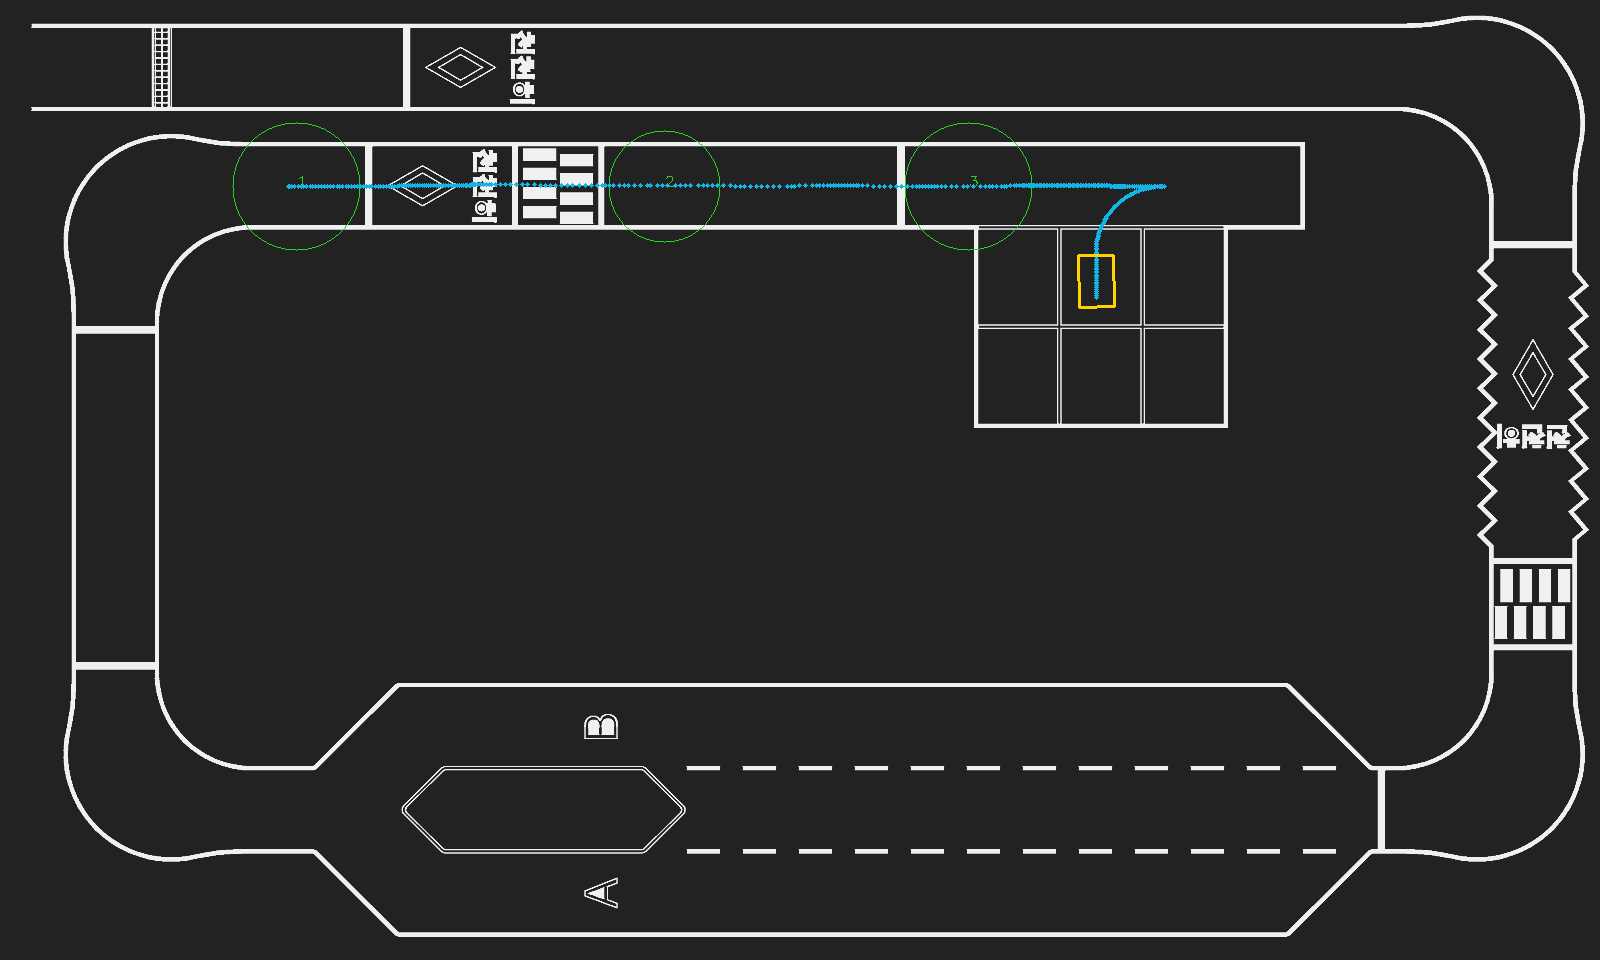

The data file committed next to this chart (first rows):
elapsed, sim_time, x, y, z, yaw, roll, pitch, speed_measured, speed_command, steering_command, state, checkpoint_index, traffic, fork, outside_reference_corridor, four_corners_inside_bay
0.0, 0.002, 1.8, 4.84, 0.002961, -3.868426181221097e-33, 5.257777839493017e-34, -2.2490128597857193e-22, 0.0, 0.0, 0.0, waiting for answer, 1, traffic_red, left, False, False
0.102, 0.104, 1.8, 4.84, -3.932300919412546e-05, -1.168028315568743e-13, -2.43886657694422e-16, 3.8306213280445645e-10, 1.1328290663920103e-13, 0.0, 0.0, waiting for fresh sensors / detector, 1, traffic_red, left, False, False
0.216, 0.218, 1.8, 4.84, -2.240688975033156e-05, -1.3146817685074528e-13, -2.03980833697112e-16, 6.3007850757138e-10, 1.5703340671269506e-14, 0.0, 0.0, waiting for fresh sensors / detector, 1, traffic_red, left, False, False
0.336, 0.338, 1.8, 4.84, -1.251768724572222e-05, -1.3754010275505094e-13, -1.452506899675713e-16, 7.745002766256236e-10, 1.8503717077085944e-15, 0.0, 0.0, waiting for fresh sensors / detector, 1, traffic_red, left, False, False
0.448, 0.45, 1.8, 4.84, -7.210454630882102e-06, -1.3984631879573359e-13, -9.874741770258787e-17, 8.520344491120659e-10, 8.174226425932568e-15, 0.16, -0.0001215, waiting for fresh sensors / detector, 1, traffic_red, left, False, False
0.548, 0.55, 1.803, 4.84, -4.1160747491358896e-06, 3.0883841002562145e-12, -4.860101517652233e-17, -4.417460372045414e-09, 0.0328, 0.16, -0.0002443, lane, 1, traffic_red, left, False, False
0.662, 0.664, 1.818, 4.84, -2.3300951201010722e-06, 1.8088210954277272e-11, 1.0030095588707568e-17, -6.553677567738686e-09, 0.1326, 0.16, -0.0002381, lane, 1, traffic_red, left, False, False
0.794, 0.796, 1.84, 4.84, -1.209845759367334e-06, 5.558261961333001e-05, 4.411911586530469e-12, -2.91255634613679e-09, 0.16, 0.16, -0.0001006, lane, 1, traffic_red, left, False, False
0.926, 0.928, 1.861, 4.84, -6.327636452030383e-07, 8.783673081296901e-05, -6.313039183694496e-12, -1.0358128027612313e-09, 0.16, 0.16, -0.002779, lane, 1, traffic_red, left, False, False
1.038, 1.04, 1.879, 4.84, -3.688809120522274e-07, -9.060847541789109e-05, -1.4212873668549785e-11, -1.8718517435002023e-10, 0.1601, 0.16, -0.005377, lane, 1, traffic_red, left, False, False
1.15, 1.152, 1.896, 4.84, -2.185702186185967e-07, -0.0004287, -9.847850857483665e-12, 3.238139858343238e-10, 0.16, 0.16, -0.0001914, lane, 1, traffic_red, left, False, False
1.266, 1.268, 1.915, 4.84, -1.307003865413936e-07, -0.0006497, 1.528028634779337e-12, 6.011846352829974e-10, 0.1598, 0.16, -0.0003401, lane, 1, traffic_red, left, False, False
1.396, 1.398, 1.936, 4.84, -7.743509924940106e-08, -0.000843, -7.660898562577752e-12, 7.581645532856724e-10, 0.16, 0.16, -0.004989, lane, 1, traffic_red, left, False, False
1.498, 1.5, 1.952, 4.84, -5.4260686332963104e-08, -0.001149, -1.2391695717780031e-11, 8.359525195115218e-10, 0.1601, 0.16, -0.007742, lane, 1, traffic_red, left, False, False
1.6, 1.602, 1.969, 4.84, -4.0379355442654585e-08, -0.001597, -1.7083714448490322e-11, 8.912806651674565e-10, 0.1601, 0.16, -0.007558, lane, 1, traffic_red, left, False, False
1.728, 1.73, 1.989, 4.84, -3.054431566007487e-08, -0.002282, -1.4458909499742595e-11, 9.291836326008057e-10, 0.16, 0.16, -0.006905, lane, 1, traffic_red, left, False, False
1.846, 1.848, 2.008, 4.84, -2.5669751060886092e-08, -0.002825, 3.150683395758446e-12, 9.524662160759206e-10, 0.1597, 0.16, -0.0003615, lane, 1, traffic_red, left, False, False
1.95, 1.952, 2.024, 4.84, -2.3220255704337056e-08, -0.003034, 9.573911076064811e-12, 9.444506934520862e-10, 0.1598, 0.16, 0.01116, lane, 1, traffic_red, left, False, False
2.08, 2.082, 2.045, 4.84, -2.150729933036999e-08, -0.002826, 3.540441974175127e-11, 9.520918526478284e-10, 0.1597, 0.16, 0.01044, lane, 1, traffic_red, left, False, False
2.194, 2.196, 2.063, 4.84, -2.069910302882061e-08, -0.002158, 3.5617822350088315e-11, 9.3413709110552e-10, 0.1601, 0.16, 0.01132, lane, 1, traffic_red, left, False, False
2.324, 2.326, 2.084, 4.84, -2.0192445798761227e-08, -0.001155, 2.583420031046183e-11, 9.765565055632275e-10, 0.16, 0.16, 0.003003, lane, 1, traffic_red, left, False, False
2.446, 2.448, 2.104, 4.84, -1.994469220334416e-08, -0.0004534, 1.9094489469934512e-12, 9.563410163584249e-10, 0.1597, 0.16, 0.003401, lane, 1, traffic_red, left, False, False
2.546, 2.548, 2.12, 4.84, -1.982670758127192e-08, -0.0001078, -1.7628841695375577e-11, 9.699705203567917e-10, 0.1599, 0.16, -0.009812, lane, 1, traffic_red, left, False, False
2.662, 2.664, 2.138, 4.84, -1.975236305074013e-08, -0.0003597, -3.7491722596436884e-11, 9.246337936340199e-10, 0.1599, 0.16, -0.009203, lane, 1, traffic_red, left, False, False
2.794, 2.796, 2.159, 4.84, -1.9698454076233496e-08, -0.0008446, -1.9995243074665507e-12, 9.7998289237481e-10, 0.1598, 0.16, 0.003872, lane, 1, traffic_red, left, False, False
2.896, 2.898, 2.176, 4.84, -1.9680356497242535e-08, -0.0008087, 1.2722048571702848e-11, 9.550983106455275e-10, 0.1597, 0.16, 0.005583, lane, 1, traffic_red, left, False, False
3.0, 3.002, 2.192, 4.84, -1.9668766809699534e-08, -0.00055, 1.6013220148334793e-11, 9.457777147694758e-10, 0.16, 0.16, 0.004214, lane, 1, traffic_red, left, False, False
3.114, 3.116, 2.211, 4.84, -1.966071168368888e-08, -0.0001838, 1.4593983241219893e-11, 9.467628169082012e-10, 0.16, 0.16, 0.005875, lane, 1, traffic_red, left, False, False
3.234, 3.236, 2.23, 4.84, -1.965719302610136e-08, 0.0003823, 2.7797366285246774e-11, 9.354430837445907e-10, 0.1602, 0.16, 0.01319, lane, 1, traffic_red, left, False, False
3.346, 3.348, 2.248, 4.84, -1.965070388354473e-08, 0.001134, 1.0859509364487377e-11, 9.759729380520395e-10, 0.1599, 0.16, 0.002945, lane, 1, traffic_red, left, False, False
3.462, 3.464, 2.266, 4.84, -1.965161490480316e-08, 0.001783, 1.5656880583061267e-11, 9.52861315357029e-10, 0.1601, 0.16, 0.00975, lane, 1, traffic_red, left, False, False
3.586, 3.588, 2.286, 4.84, -1.9649967680779312e-08, 0.002609, 1.238516160782952e-11, 9.60972958695746e-10, 0.16, 0.16, 0.007633, lane, 1, traffic_red, left, False, False
3.694, 3.696, 2.303, 4.84, -1.9645087501185543e-08, 0.003281, 1.043164029577423e-12, 1.0054913831525127e-09, 0.1599, 0.16, -0.006488, lane, 1, traffic_red, left, False, False
3.796, 3.798, 2.32, 4.84, -1.9648556115470228e-08, 0.003474, -2.6500550390142288e-11, 9.687200902393635e-10, 0.1593, 0.16, -0.005434, lane, 1, traffic_red, left, False, False
3.946, 3.948, 2.344, 4.84, -1.9651345564697387e-08, 0.00318, -1.931287730850531e-11, 9.392088517127128e-10, 0.1598, 0.16, -0.001065, lane, 1, traffic_red, left, False, False
4.05, 4.052, 2.36, 4.84, -1.965096829703583e-08, 0.003035, -6.1472294743341135e-12, 9.422986793667813e-10, 0.1601, 0.16, 0.0007449, lane, 1, traffic_red, left, False, False
4.15, 4.152, 2.376, 4.84, -1.9650666996384736e-08, 0.002982, 4.857757024859701e-13, 9.449172530716711e-10, 0.1601, 0.16, 0.004444, lane, 1, traffic_red, left, False, False
4.26, 4.262, 2.394, 4.84, -1.9650052182629274e-08, 0.003081, 1.0902118625608183e-11, 9.50780726872454e-10, 0.1602, 0.16, 0.006066, lane, 1, traffic_red, left, False, False
4.37, 4.372, 2.412, 4.84, -1.9654659358381288e-08, 0.003522, 4.228974221517562e-11, 9.048314188707809e-10, 0.1605, 0.16, 0.02853, lane, 1, traffic_red, left, False, False
4.498, 4.5, 2.432, 4.84, -1.9647956761570384e-08, 0.005243, 7.538374348279717e-11, 9.716941128074325e-10, 0.1608, 0.16, 0.02739, lane, 1, traffic_red, left, False, False
4.618, 4.62, 2.45, 4.84, -1.9440929602265733e-08, 0.007581, 5.166337057603073e-11, 3.0319605294609384e-09, 0.1514, 0.13, 0.03001, traffic_approach, 1, traffic_red, left, False, False
4.734, 4.736, 2.465, 4.84, -1.9532491180029865e-08, 0.009747, 3.867616481948489e-11, 2.1212772669707757e-09, 0.1299, 0.13, 0.03003, traffic_approach, 1, traffic_red, left, False, False
4.846, 4.848, 2.48, 4.841, -1.9582946902962917e-08, 0.01185, 2.3261739774819603e-11, 1.619450784181884e-09, 0.1299, 0.13, 0.02147, traffic_approach, 1, traffic_red, left, False, False
4.948, 4.95, 2.493, 4.841, -1.9597358791312303e-08, 0.01351, -2.013135573928767e-11, 1.4760328487464512e-09, 0.1293, 0.13, -0.02549, traffic_approach, 1, traffic_red, left, False, False
5.068, 5.07, 2.508, 4.841, -1.9626533537264734e-08, 0.01378, -9.256371816949931e-11, 1.1853768465766085e-09, 0.1283, 0.13, -0.03063, traffic_approach, 1, traffic_red, left, False, False
5.19, 5.192, 2.524, 4.841, -1.9644815399399995e-08, 0.01244, -1.0894087889208709e-10, 1.0034606489641155e-09, 0.1291, 0.13, -0.03469, traffic_approach, 1, traffic_red, left, False, False
5.292, 5.294, 2.537, 4.841, -1.9647108009945846e-08, 0.0106, -9.178678594305578e-11, 9.809343345486425e-10, 0.1302, 0.13, 0.009291, traffic_approach, 1, traffic_red, left, False, False
5.398, 5.4, 2.551, 4.841, -1.9633661710316552e-08, 0.008983, 1.7631138495812314e-11, 1.1147867728649362e-09, 0.1288, 0.13, 0.02321, traffic_approach, 1, traffic_red, left, False, False
5.5, 5.502, 2.564, 4.842, -1.9655519836736524e-08, 0.009036, 7.28196745651249e-11, 8.970119363921186e-10, 0.1287, 0.13, 0.02623, traffic_approach, 1, traffic_red, left, False, False
5.6, 5.602, 2.577, 4.842, -1.965538660997357e-08, 0.009968, 8.382899327789499e-11, 8.98239641719819e-10, 0.1307, 0.13, 0.02995, traffic_approach, 1, traffic_red, left, False, False
5.704, 5.706, 2.591, 4.842, -1.9653216637438575e-08, 0.01155, 8.421751532883181e-11, 9.199591191099376e-10, 0.1305, 0.13, 0.03913, traffic_approach, 1, traffic_red, left, False, False
5.828, 5.83, 2.607, 4.842, -1.964795494358018e-08, 0.01413, 7.500603374726499e-11, 9.727732462699442e-10, 0.1302, 0.13, 0.03868, traffic_approach, 1, traffic_red, left, False, False
5.938, 5.94, 2.621, 4.842, -1.9637363818381104e-08, 0.01635, -6.936750322721426e-12, 1.078385144654811e-09, 0.1289, 0.13, -0.009716, traffic_approach, 1, traffic_red, left, False, False
6.042, 6.044, 2.635, 4.842, -1.9648430660268446e-08, 0.01699, -6.251245459527759e-11, 9.678179351598294e-10, 0.1286, 0.13, -0.01304, traffic_approach, 1, traffic_red, left, False, False
6.142, 6.144, 2.648, 4.843, -1.9652022634208954e-08, 0.01683, -6.650240931201243e-11, 9.317085544110254e-10, 0.1293, 0.13, -0.0125, traffic_approach, 1, traffic_red, left, False, False
6.244, 6.246, 2.661, 4.843, -1.965266450965064e-08, 0.01629, -5.587583503998553e-11, 9.250770021792478e-10, 0.1297, 0.13, -0.01307, traffic_approach, 1, traffic_red, left, False, False
6.346, 6.348, 2.674, 4.843, -1.9650946730953578e-08, 0.01548, -7.261754083375938e-11, 9.420469865919293e-10, 0.1299, 0.13, -0.05416, traffic_approach, 1, traffic_red, left, False, False
6.448, 6.45, 2.687, 4.843, -1.9652822383364743e-08, 0.01312, -1.2485338748285113e-10, 9.243545577984156e-10, 0.1305, 0.13, -0.03154, traffic_approach, 1, traffic_red, left, False, False
6.59, 6.592, 2.706, 4.844, -1.963011211914001e-08, 0.01007, 7.979031576586644e-11, 1.1509681964997909e-09, 0.1286, 0.13, 0.07199, traffic_approach, 1, traffic_red, left, False, False
6.724, 6.726, 2.723, 4.844, -1.965382623314582e-08, 0.01221, 1.4281688145029674e-10, 9.156529361324967e-10, 0.1292, 0.13, 0.02599, traffic_approach, 1, traffic_red, left, False, False
... 453 more rows
